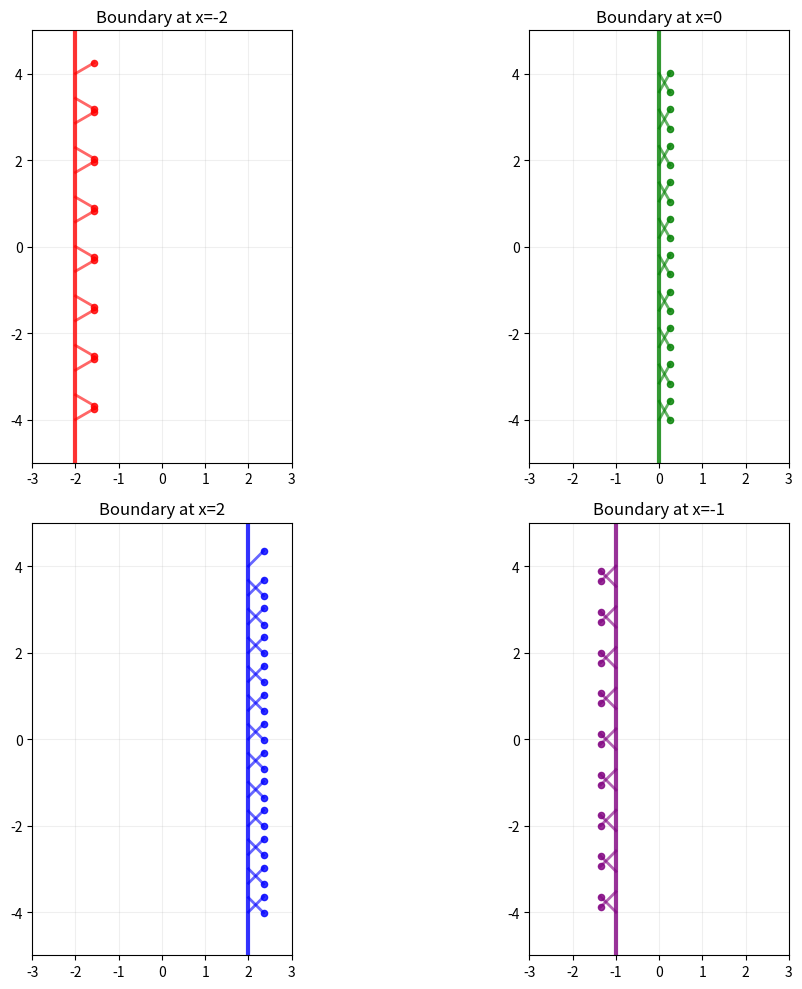

Python code for this plot:
import matplotlib.pyplot as plt
import numpy as np

def draw_boundary_pattern(ax, x_position, y_range=(-5, 5), 
                         num_slashes=30, slash_length=0.5,
                         slash_angle=45, color='blue',
                         line_width=2, main_line_width=3):
    """
    绘制一个边界面图案
    
    参数:
    ax: matplotlib坐标轴对象
    x_position: 主竖线的x坐标
    y_range: 斜线的y坐标范围 (min, max)
    num_slashes: 斜线数量
    slash_length: 斜线长度
    slash_angle: 斜线角度（度）
    color: 颜色
    """
    
    # 画主竖线
    ax.axvline(x=x_position, color=color, linewidth=main_line_width, alpha=0.8)
    
    # 生成斜线
    y_positions = np.linspace(y_range[0], y_range[1], num_slashes)
    angle_rad = np.radians(slash_angle)
    
    for i, y in enumerate(y_positions):
        # 交替改变斜线方向
        direction = 1 if i % 2 == 0 else -1
        current_angle = slash_angle * direction
        
        # 计算斜线端点
        x_start = x_position
        y_start = y
        x_end = x_start + slash_length * np.cos(np.radians(current_angle))
        y_end = y_start + slash_length * np.sin(np.radians(current_angle))
        
        # 绘制斜线
        ax.plot([x_start, x_end], [y_start, y_end],
                color=color, linewidth=line_width, alpha=0.6)
        
        # 在斜线末端添加小圆点
        ax.scatter(x_end, y_end, color=color, s=20, alpha=0.8, zorder=5)

# 使用自定义函数
fig, axes = plt.subplots(2, 2, figsize=(12, 10))
axes = axes.flatten()

# 不同的边界样式
configs = [
    {'x_position': -2, 'color': 'red', 'slash_angle': 30, 'num_slashes': 15},
    {'x_position': 0, 'color': 'green', 'slash_angle': 60, 'num_slashes': 20},
    {'x_position': 2, 'color': 'blue', 'slash_angle': 45, 'num_slashes': 25},
    {'x_position': -1, 'color': 'purple', 'slash_angle': 135, 'num_slashes': 18},
]

for ax, config in zip(axes, configs):
    draw_boundary_pattern(ax, **config, y_range=(-4, 4))
    ax.set_xlim(-3, 3)
    ax.set_ylim(-5, 5)
    ax.set_aspect('equal')
    ax.set_title(f"Boundary at x={config['x_position']}")
    ax.grid(True, alpha=0.2)

plt.tight_layout()
plt.show()
